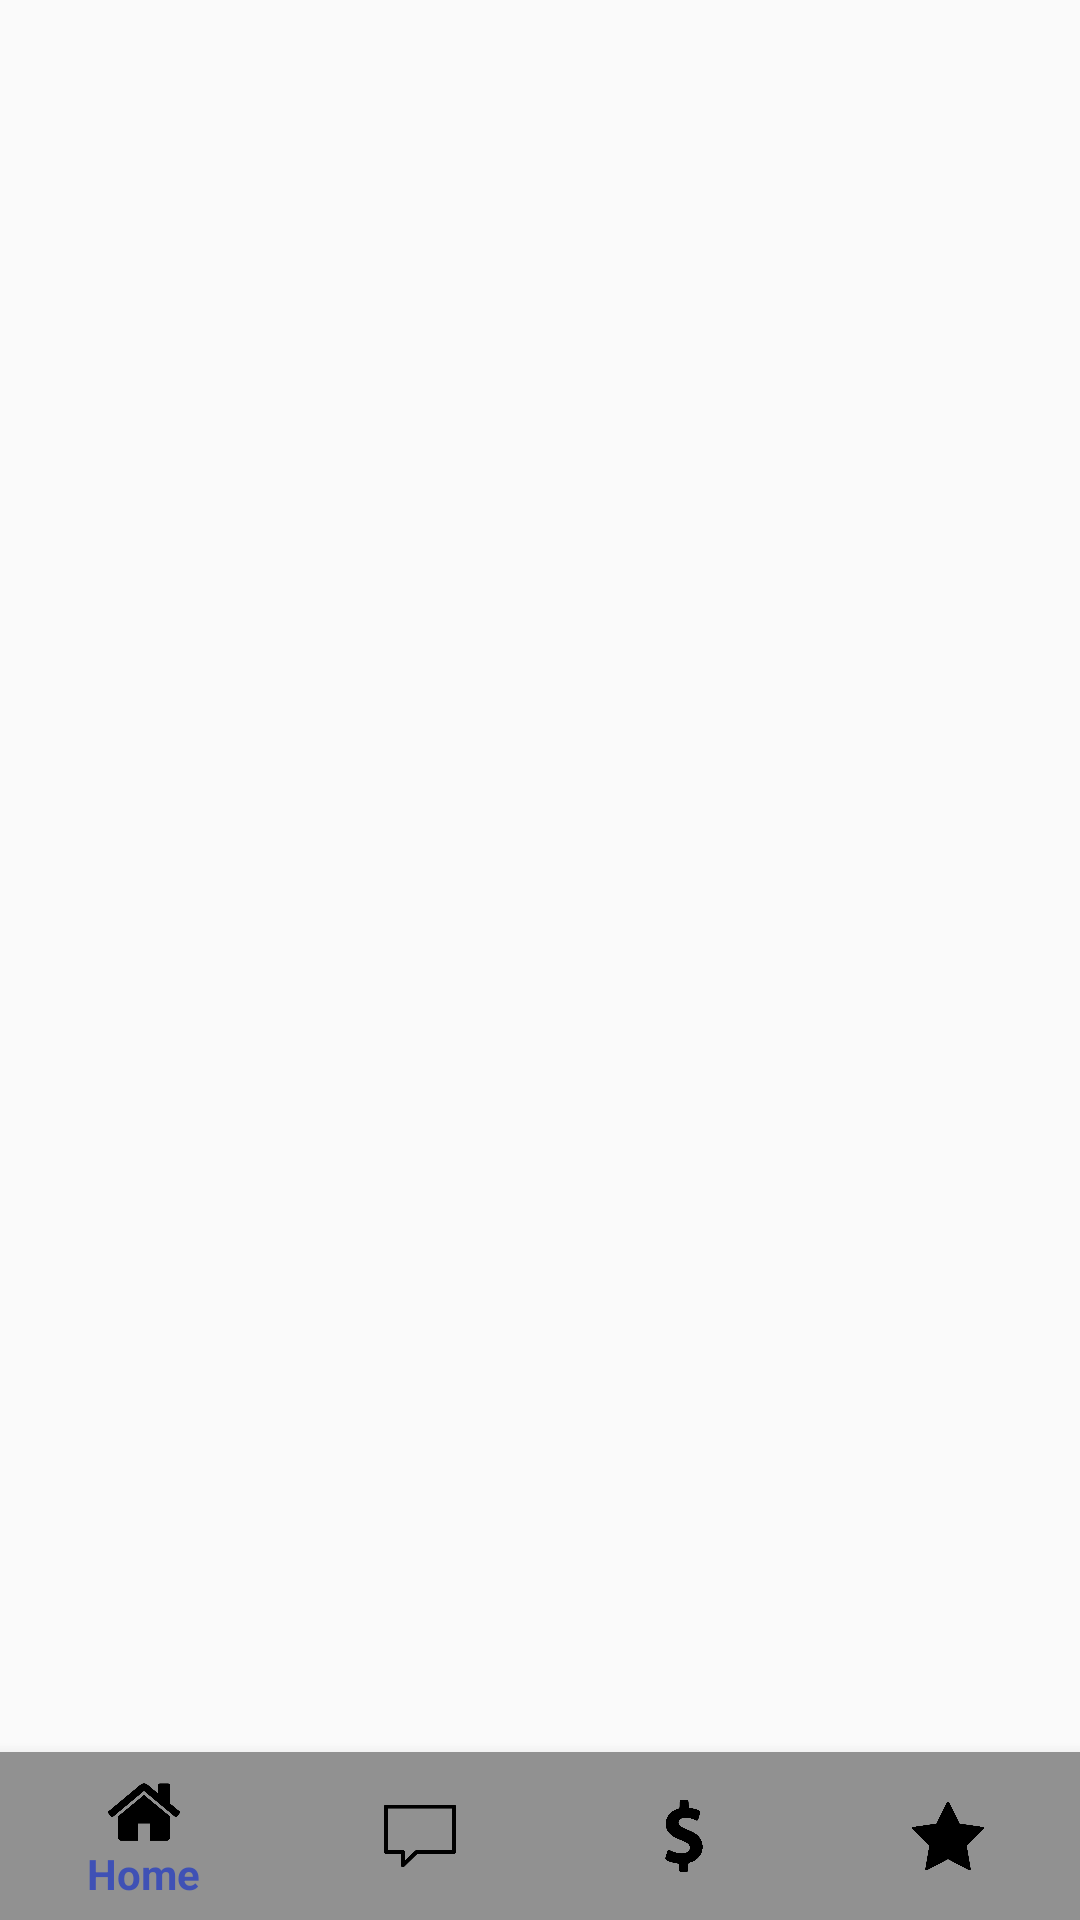

Here is an Android app screen rendered from its layout file. Give the layout XML and the strings, colors and styles it references.
<!-- AndroidManifest.xml: application theme AppTheme -->
<!-- res/layout/activity_main.xml -->
<?xml version="1.0" encoding="utf-8"?>
<RelativeLayout android:layout_width="match_parent"
    android:layout_height="match_parent"
    xmlns:android="http://schemas.android.com/apk/res/android"
    xmlns:app="http://schemas.android.com/apk/res-auto">
    <FrameLayout
        android:id="@+id/frameConten"
        android:layout_width="match_parent"
        android:layout_height="match_parent"
        android:layout_above="@+id/bottomNavigation">

    </FrameLayout>
    <RelativeLayout
        android:layout_width="match_parent"
        android:layout_height="match_parent"
        android:id="@+id/rlContenData"
        >


    </RelativeLayout>

    <android.support.design.widget.BottomNavigationView
        android:background="#919191"
        app:itemIconTint="@color/nav_item_state_list"
        app:itemTextColor="@color/nav_item_state_list"
        app:menu="@menu/bottom_navigation_items"
        android:id="@+id/bottomNavigation"
        android:layout_width="match_parent"
        android:layout_height="56dp"
        android:layout_alignParentBottom="true">

    </android.support.design.widget.BottomNavigationView>



</RelativeLayout>
<!-- resources referenced by this layout -->
<resources>
  <style name="AppTheme" parent="Theme.AppCompat.Light.DarkActionBar">
          
          <item name="colorPrimary">@color/colorPrimary</item>
          <item name="colorPrimaryDark">@color/colorPrimaryDark</item>
          <item name="colorAccent">@color/colorAccent</item>
          <item name="android:windowNoTitle">true</item>
          <item name="android:windowFullscreen">true</item>
          <item name="android:windowActionBarOverlay">false</item>
          <item name="actionMenuTextColor">#ffffff</item>
          <item name="colorControlNormal">@android:color/black</item>
          <item name="android:actionMenuTextColor">#ffffff</item>
          <item name="windowActionBar">false</item>
          <item name="windowActionBarOverlay">true</item>
          <item name="windowNoTitle">true</item>
  
      </style>
  <color name="colorPrimary">#3F51B5</color>
  <color name="colorPrimaryDark">#303F9F</color>
  <color name="colorAccent">#FF4081</color>
</resources>
